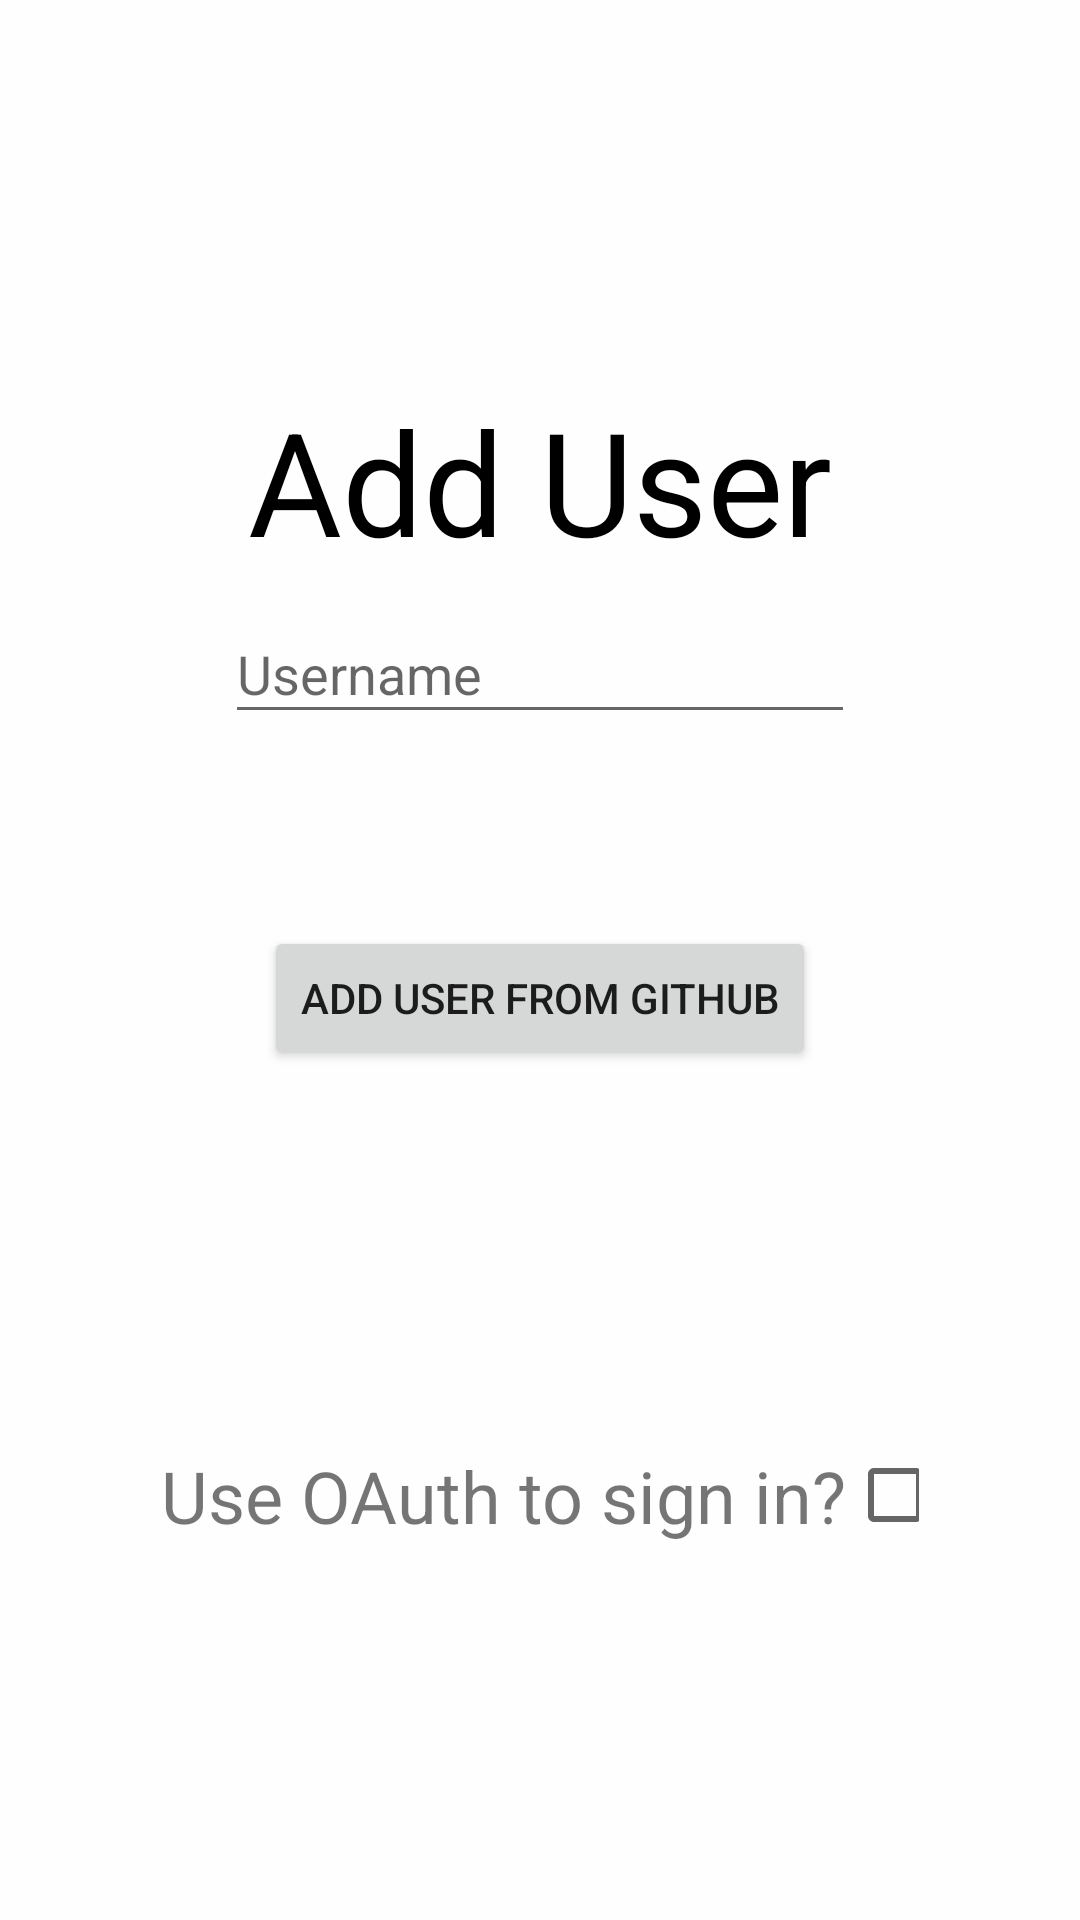

This screen was rendered from an Android layout file. Write that file and the resources it references.
<!-- AndroidManifest.xml: application theme AppTheme -->
<!-- res/layout/fragment_login.xml -->
<?xml version="1.0" encoding="utf-8"?>
<androidx.constraintlayout.widget.ConstraintLayout xmlns:android="http://schemas.android.com/apk/res/android"
    xmlns:app="http://schemas.android.com/apk/res-auto"
    xmlns:tools="http://schemas.android.com/tools"
    android:layout_width="match_parent"
    android:layout_height="match_parent"
    android:background="#fefefe"
    android:clickable="true">

    <TextView
        android:id="@+id/login_title_textView"
        android:layout_width="wrap_content"
        android:layout_height="wrap_content"
        android:layout_marginTop="128dp"
        android:text="Add User"
        android:textColor="#000000"
        android:textSize="48sp"
        app:layout_constraintEnd_toEndOf="parent"
        app:layout_constraintStart_toStartOf="parent"
        app:layout_constraintTop_toTopOf="parent" />

    <Button
        android:id="@+id/login_Github_button"
        android:layout_width="wrap_content"
        android:layout_height="wrap_content"
        android:layout_marginTop="32dp"
        android:text="@string/add_user_from_github"
        app:layout_constraintEnd_toEndOf="parent"
        app:layout_constraintStart_toStartOf="parent"
        app:layout_constraintTop_toBottomOf="@id/login_username_editText_layout" />


    <com.google.android.material.textfield.TextInputLayout
        android:id="@+id/login_username_editText_layout"
        android:layout_width="wrap_content"
        android:layout_height="wrap_content"
        app:layout_constraintBottom_toTopOf="@id/login_Github_button"
        app:layout_constraintEnd_toEndOf="parent"
        app:layout_constraintStart_toStartOf="parent"
        app:layout_constraintTop_toBottomOf="@id/login_title_textView">
        <com.google.android.material.textfield.TextInputEditText
            android:id="@+id/login_username_editText"
            android:layout_width="wrap_content"
            android:layout_height="wrap_content"
            android:layout_marginTop="32dp"
            android:layout_marginBottom="32dp"
            android:ems="10"
            android:hint="@string/username"
            android:inputType="textPersonName" />
    </com.google.android.material.textfield.TextInputLayout>

    <TextView
        android:id="@+id/login_username_textView"
        android:layout_width="wrap_content"
        android:layout_height="wrap_content"
        android:layout_marginTop="32dp"
        android:textColor="#000000"
        android:textSize="24sp"
        tools:text="0"
        android:visibility="gone"
        app:layout_constraintEnd_toEndOf="parent"
        app:layout_constraintStart_toStartOf="parent"
        app:layout_constraintTop_toBottomOf="@id/login_Github_button" />

    <TextView
        android:id="@+id/login_usertoken_textView"
        android:layout_width="wrap_content"
        android:layout_height="wrap_content"
        android:layout_marginTop="16dp"
        android:text="0"
        android:textColor="#000000"
        android:textSize="24sp"
        android:visibility="gone"
        app:layout_constraintEnd_toEndOf="parent"
        app:layout_constraintStart_toStartOf="parent"
        app:layout_constraintTop_toBottomOf="@id/login_username_textView" />

    <TextView
        android:id="@+id/question_user_oauth"
        android:layout_width="wrap_content"
        android:layout_height="wrap_content"
        android:text="Use OAuth to sign in?"
        android:textSize="24sp"
        app:layout_constraintHorizontal_chainStyle="packed"
        app:layout_constraintEnd_toStartOf="@id/checkbox"
        app:layout_constraintStart_toStartOf="parent"
        app:layout_constraintTop_toBottomOf="@id/login_Github_button"
        app:layout_constraintBottom_toBottomOf="parent"
        />

    <CheckBox
        android:id="@+id/checkbox"
        android:layout_width="24dp"
        android:layout_height="24dp"
        app:layout_constraintEnd_toEndOf="parent"
        app:layout_constraintStart_toEndOf="@id/question_user_oauth"
        app:layout_constraintTop_toBottomOf="@id/login_Github_button"
        app:layout_constraintBottom_toBottomOf="parent"/>



</androidx.constraintlayout.widget.ConstraintLayout>
<!-- resources referenced by this layout -->
<resources>
  <string name="add_user_from_github">Add user from Github</string>
  <string name="username">Username</string>
  <style name="AppTheme" parent="Theme.AppCompat.Light.NoActionBar">
          
          <item name="colorPrimary">@color/colorPrimary</item>
          <item name="colorPrimaryDark">#151515</item>
          <item name="colorAccent">@color/colorAccent</item>
      </style>
  <color name="colorPrimary">#008577</color>
  <color name="colorAccent">#D81B60</color>
</resources>
